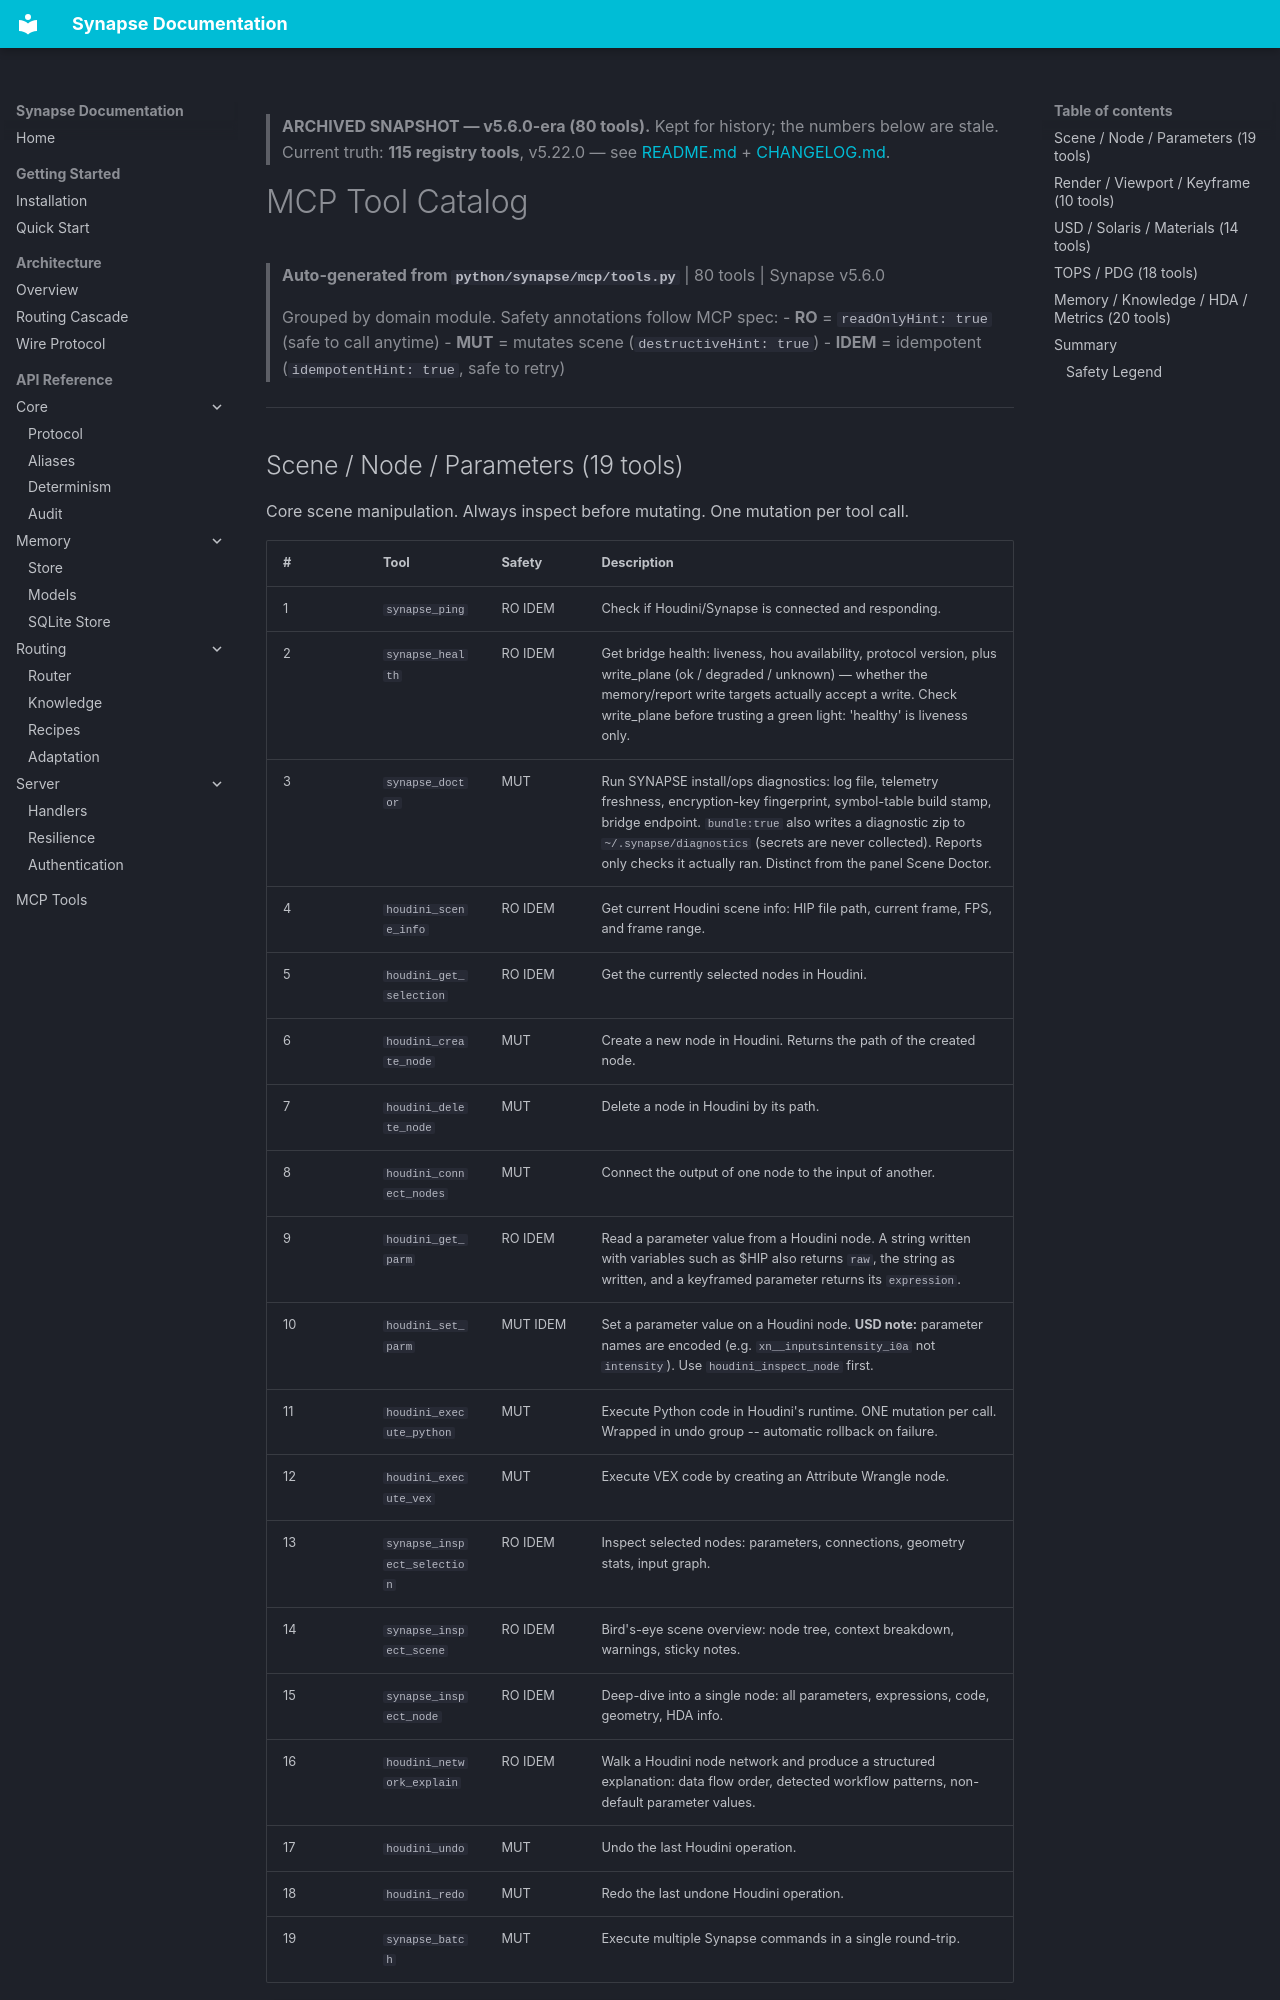

repository: JosephOIbrahim/Synapse · page: MCP_TOOL_CATALOG/index.html · generator: mkdocs

> **ARCHIVED SNAPSHOT — v5.6.0-era (80 tools).** Kept for history; the numbers below are stale.
> Current truth: **115 registry tools**, v5.22.0 — see [README.md](../README.md) + [CHANGELOG.md](../CHANGELOG.md).

# MCP Tool Catalog

> **Auto-generated from `python/synapse/mcp/tools.py`** | 80 tools | Synapse v5.6.0
>
> Grouped by domain module. Safety annotations follow MCP spec:
> - **RO** = `readOnlyHint: true` (safe to call anytime)
> - **MUT** = mutates scene (`destructiveHint: true`)
> - **IDEM** = idempotent (`idempotentHint: true`, safe to retry)

---

## Scene / Node / Parameters (19 tools)

Core scene manipulation. Always inspect before mutating. One mutation per tool call.

| # | Tool | Safety | Description |
|---|------|--------|-------------|
| 1 | `synapse_ping` | RO IDEM | Check if Houdini/Synapse is connected and responding. |
| 2 | `synapse_health` | RO IDEM | Get bridge health: liveness, hou availability, protocol version, plus write_plane (ok / degraded / unknown) — whether the memory/report write targets actually accept a write. Check write_plane before trusting a green light: 'healthy' is liveness only. |
| 3 | `synapse_doctor` | MUT | Run SYNAPSE install/ops diagnostics: log file, telemetry freshness, encryption-key fingerprint, symbol-table build stamp, bridge endpoint. `bundle:true` also writes a diagnostic zip to `~/.synapse/diagnostics` (secrets are never collected). Reports only checks it actually ran. Distinct from the panel Scene Doctor. |
| 4 | `houdini_scene_info` | RO IDEM | Get current Houdini scene info: HIP file path, current frame, FPS, and frame range. |
| 5 | `houdini_get_selection` | RO IDEM | Get the currently selected nodes in Houdini. |
| 6 | `houdini_create_node` | MUT | Create a new node in Houdini. Returns the path of the created node. |
| 7 | `houdini_delete_node` | MUT | Delete a node in Houdini by its path. |
| 8 | `houdini_connect_nodes` | MUT | Connect the output of one node to the input of another. |
| 9 | `houdini_get_parm` | RO IDEM | Read a parameter value from a Houdini node. A string written with variables such as $HIP also returns `raw`, the string as written, and a keyframed parameter returns its `expression`. |
| 10 | `houdini_set_parm` | MUT IDEM | Set a parameter value on a Houdini node. **USD note:** parameter names are encoded (e.g. `xn__inputsintensity_i0a` not `intensity`). Use `houdini_inspect_node` first. |
| 11 | `houdini_execute_python` | MUT | Execute Python code in Houdini's runtime. ONE mutation per call. Wrapped in undo group -- automatic rollback on failure. |
| 12 | `houdini_execute_vex` | MUT | Execute VEX code by creating an Attribute Wrangle node. |
| 13 | `synapse_inspect_selection` | RO IDEM | Inspect selected nodes: parameters, connections, geometry stats, input graph. |
| 14 | `synapse_inspect_scene` | RO IDEM | Bird's-eye scene overview: node tree, context breakdown, warnings, sticky notes. |
| 15 | `synapse_inspect_node` | RO IDEM | Deep-dive into a single node: all parameters, expressions, code, geometry, HDA info. |
| 16 | `houdini_network_explain` | RO IDEM | Walk a Houdini node network and produce a structured explanation: data flow order, detected workflow patterns, non-default parameter values. |
| 17 | `houdini_undo` | MUT | Undo the last Houdini operation. |
| 18 | `houdini_redo` | MUT | Redo the last undone Houdini operation. |
| 19 | `synapse_batch` | MUT | Execute multiple Synapse commands in a single round-trip. |

<details>
<summary>Parameter details</summary>

### synapse_ping
No parameters.

### synapse_health
No parameters.

### synapse_doctor
| Parameter | Type | Required | Description |
|-----------|------|----------|-------------|
| `bundle` | boolean | no | Also write a diagnostic zip bundle (default: false) |

### houdini_scene_info
No parameters.

### houdini_get_selection
No parameters.

### houdini_create_node
| Parameter | Type | Required | Description |
|-----------|------|----------|-------------|
| `parent` | string | **yes** | Parent node path (e.g. `/obj`) |
| `type` | string | **yes** | Node type (e.g. `geo`, `null`) |
| `name` | string | no | Optional node name |

### houdini_delete_node
| Parameter | Type | Required | Description |
|-----------|------|----------|-------------|
| `node` | string | **yes** | Full path of the node to delete |

### houdini_connect_nodes
| Parameter | Type | Required | Description |
|-----------|------|----------|-------------|
| `source` | string | **yes** | Source node path (output from) |
| `target` | string | **yes** | Target node path (input to) |
| `source_output` | integer | no | Source output index (default: 0) |
| `target_input` | integer | no | Target input index (default: 0) |

### houdini_get_parm
| Parameter | Type | Required | Description |
|-----------|------|----------|-------------|
| `node` | string | **yes** | Node path |
| `parm` | string | **yes** | Parameter name |

### houdini_set_parm
| Parameter | Type | Required | Description |
|-----------|------|----------|-------------|
| `node` | string | **yes** | Node path |
| `parm` | string | **yes** | Parameter name |
| `value` | any | **yes** | Value to set |

### houdini_execute_python
| Parameter | Type | Required | Description |
|-----------|------|----------|-------------|
| `code` | string | **yes** | Python code to execute |
| `dry_run` | boolean | no | Syntax-check only (default: false) |
| `atomic` | boolean | no | Wrap in undo group (default: true) |

### houdini_execute_vex
| Parameter | Type | Required | Description |
|-----------|------|----------|-------------|
| `snippet` | string | **yes** | VEX code snippet |
| `run_over` | string | no | Points, Primitives, Vertices, or Detail |
| `input_node` | string | no | Optional input geometry node path |

### synapse_inspect_selection
| Parameter | Type | Required | Description |
|-----------|------|----------|-------------|
| `depth` | integer | no | Input traversal depth (default: 1) |
